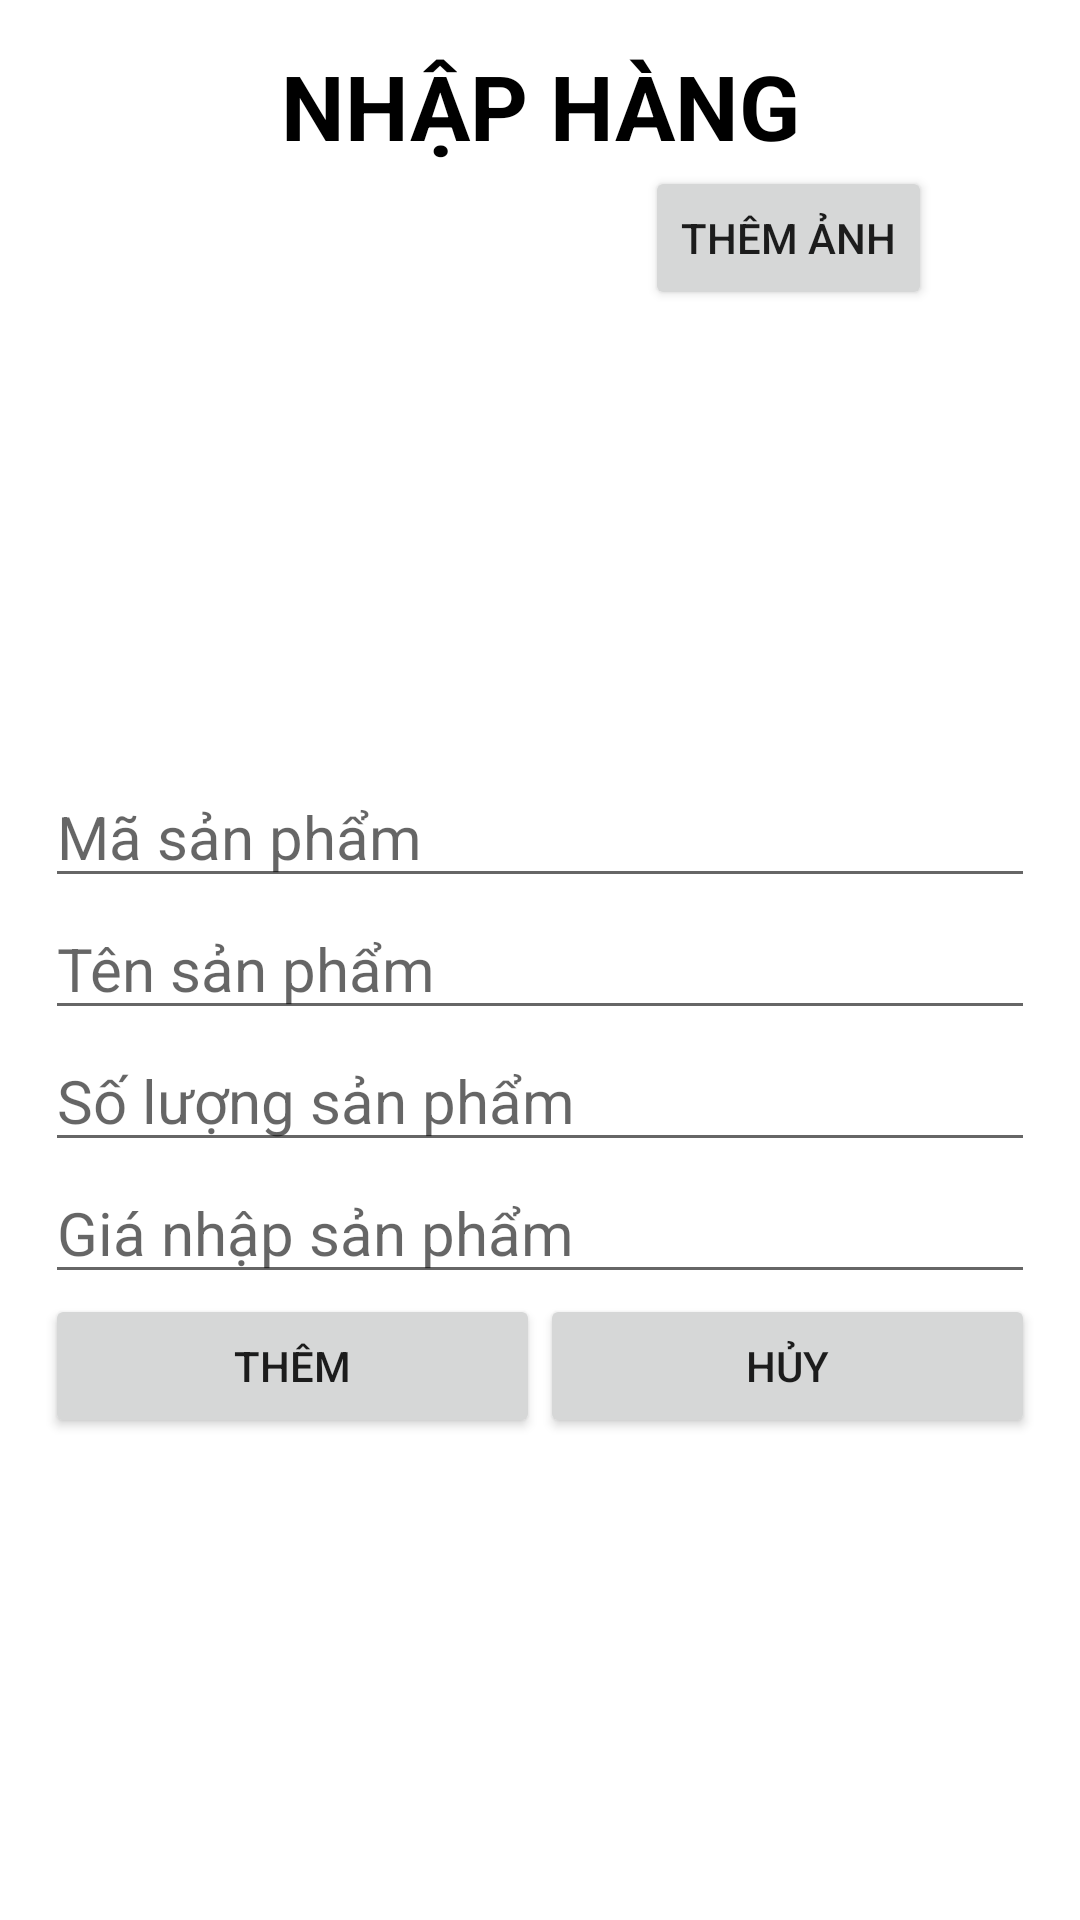

Produce the Android XML layout that renders to this screen, including the resource entries it uses.
<!-- AndroidManifest.xml: application theme Theme.BanGiay2 -->
<!-- res/layout/activity_them_sp.xml -->
<?xml version="1.0" encoding="utf-8"?>
<LinearLayout xmlns:android="http://schemas.android.com/apk/res/android"
    xmlns:app="http://schemas.android.com/apk/res-auto"
    xmlns:tools="http://schemas.android.com/tools"
    android:layout_width="match_parent"
    android:layout_height="match_parent"
    tools:context=".Them_SP_Activity"
    android:orientation="vertical"
    android:padding="15dp">


    <TextView
        android:layout_width="match_parent"
        android:layout_height="wrap_content"
        android:textSize="30sp"
        android:text="Nhập Hàng"
        android:textAllCaps="true"
        android:textColor="@color/black"
        android:textStyle="bold"
        android:gravity="center"/>
    <RelativeLayout
        android:layout_width="match_parent"
        android:layout_height="wrap_content"
        android:orientation="vertical">

    <ImageView
        android:id="@+id/imgSpThem"
        android:layout_width="200dp"
        android:layout_height="200dp" />

        <EditText
            android:id="@+id/editTextMaSanPhamThem"
            android:layout_width="match_parent"
            android:layout_height="wrap_content"
            android:layout_below="@+id/imgSpThem"
            android:hint="Mã sản phẩm"
            android:inputType="textPersonName"
            android:textSize="20sp" />

        <EditText

            android:id="@+id/editTextTenSanPhamThem"
            android:layout_width="match_parent"
            android:layout_height="wrap_content"
            android:layout_below="@+id/editTextMaSanPhamThem"
            android:hint="Tên sản phẩm"
            android:inputType="textPersonName"
            android:textSize="20sp" />

        <EditText
            android:id="@+id/editTextSoLuongSanPhamThem"
            android:layout_width="match_parent"
            android:layout_height="wrap_content"
            android:layout_below="@+id/editTextTenSanPhamThem"
            android:hint="Số lượng sản phẩm"
            android:inputType="number"
            android:textSize="20sp" />

        <EditText
            android:id="@+id/editTextGiaSanPhamThem"
            android:layout_width="match_parent"
            android:layout_height="wrap_content"
            android:layout_below="@+id/editTextSoLuongSanPhamThem"
            android:hint="Giá nhập sản phẩm"
            android:inputType="number"
            android:textSize="20sp" />


        <LinearLayout
        android:layout_width="match_parent"
        android:layout_height="wrap_content"
        android:orientation="horizontal"
        android:weightSum="2"
        android:layout_below="@+id/editTextGiaSanPhamThem">

        <Button
            android:layout_width="0dp"
            android:layout_height="wrap_content"
            android:text="Thêm"
            android:layout_weight="1"
            android:id="@+id/btnThemSPVaoKho"/>

        <Button
            android:layout_width="0dp"
            android:layout_height="wrap_content"
            android:text="Hủy"
            android:layout_weight="1"
            android:id="@+id/btnHuyThemSP"/>
    </LinearLayout>

    <Button
        android:layout_toRightOf="@+id/imgSpThem"
        android:id="@+id/btnThemanh"
        android:layout_width="wrap_content"
        android:layout_height="wrap_content"
        android:text="Thêm ảnh" />
    </RelativeLayout>
</LinearLayout>
<!-- resources referenced by this layout -->
<resources>
  <style name="Theme.BanGiay2" parent="Theme.MaterialComponents.DayNight.DarkActionBar">
          
          <item name="colorPrimary">@color/purple_500</item>
          <item name="colorPrimaryVariant">@color/purple_700</item>
          <item name="colorOnPrimary">@color/white</item>
          
          <item name="colorSecondary">@color/teal_200</item>
          <item name="colorSecondaryVariant">@color/teal_700</item>
          <item name="colorOnSecondary">@color/black</item>
          
          <item name="android:statusBarColor" tools:targetApi="l">?attr/colorPrimaryVariant</item>
          
      </style>
  <!-- not gathered from this repository: default colours our renderer supplied (Android Studio template values) -->
  <color name="purple_500">#FF6200EE</color>
  <color name="purple_700">#FF3700B3</color>
  <color name="teal_200">#FF03DAC5</color>
  <color name="teal_700">#FF018786</color>
  <color name="black">#FF000000</color>
  <color name="white">#FFFFFFFF</color>
</resources>
